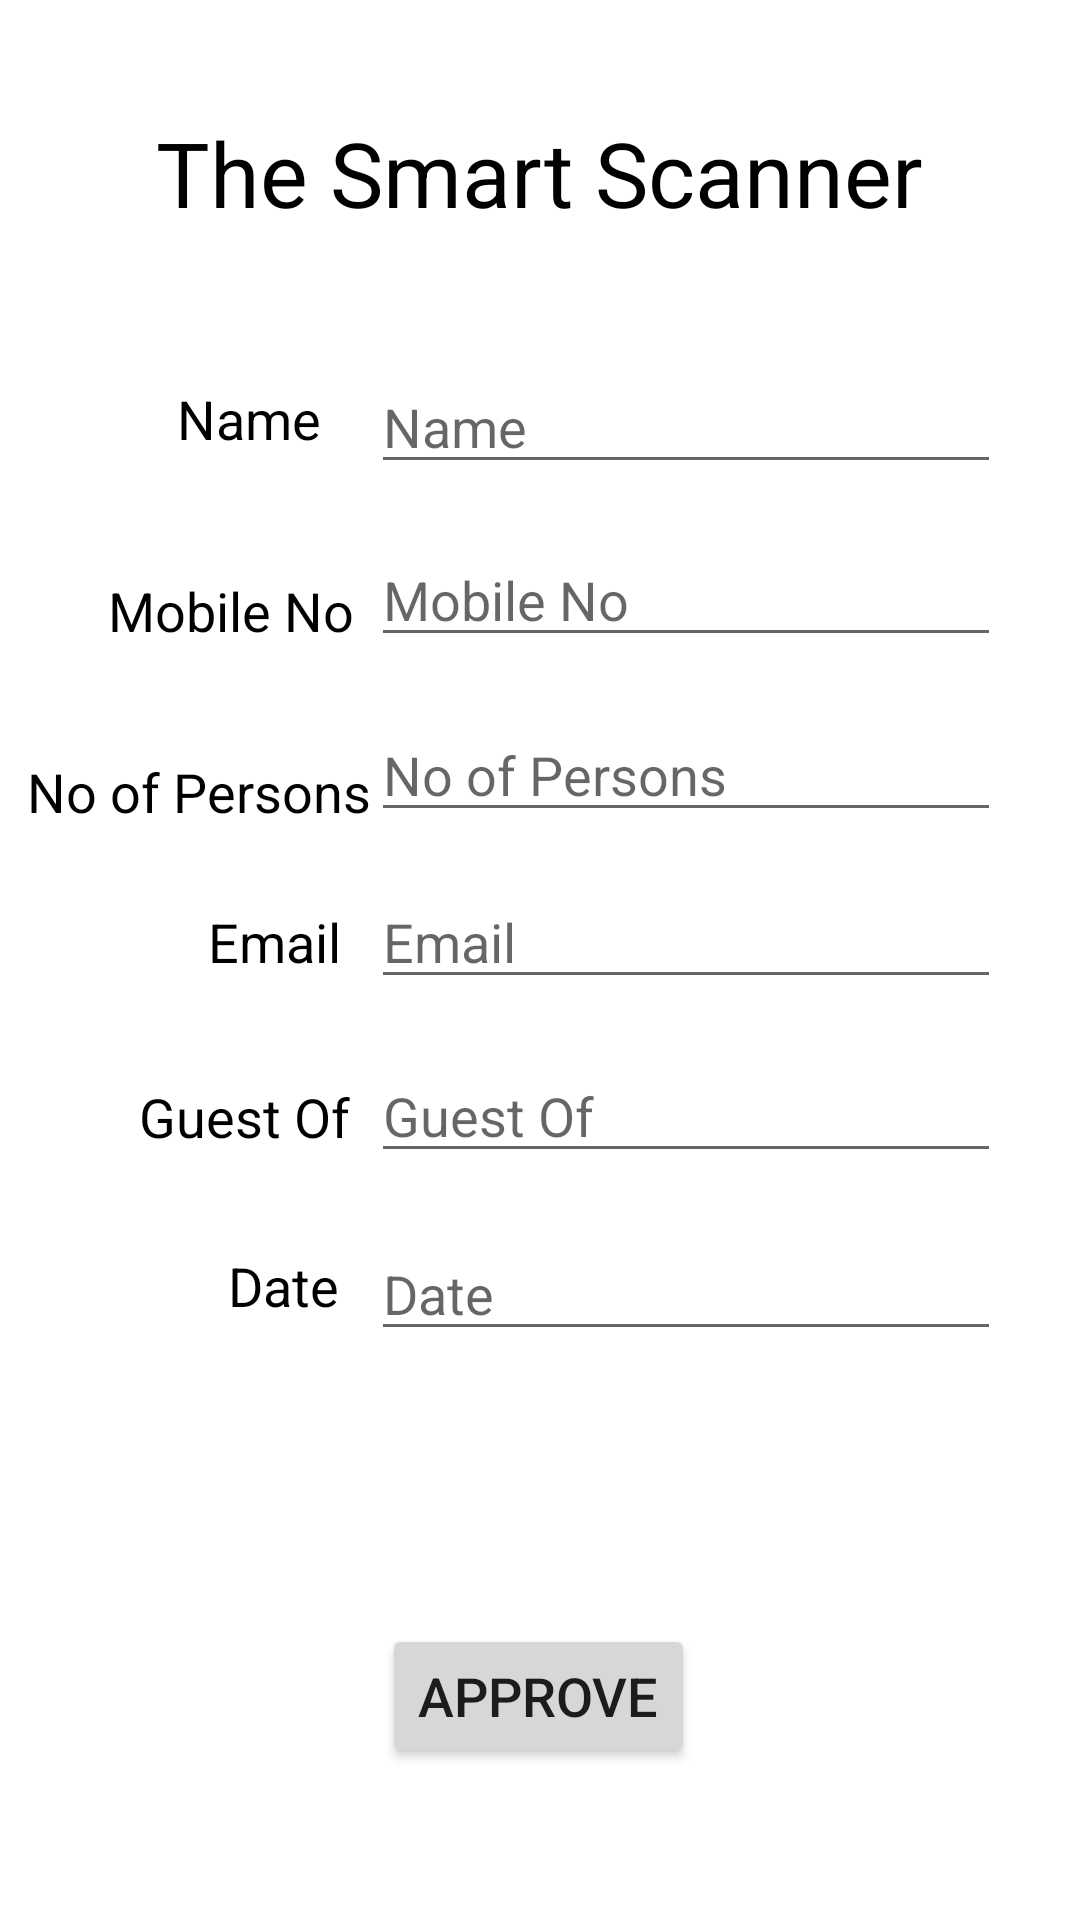

Produce the Android XML layout that renders to this screen, including the resource entries it uses.
<!-- AndroidManifest.xml: application theme Theme.TheSmartScanner -->
<!-- res/layout/activity_detailsactivity.xml -->
<?xml version="1.0" encoding="utf-8"?>
<androidx.constraintlayout.widget.ConstraintLayout xmlns:android="http://schemas.android.com/apk/res/android"
    xmlns:app="http://schemas.android.com/apk/res-auto"
    xmlns:tools="http://schemas.android.com/tools"
    android:layout_width="match_parent"
    android:layout_height="match_parent"
    android:background="@drawable/smart"
    android:backgroundTint="#80FFFFFF"
    android:backgroundTintMode="src_atop"
    tools:context=".detailsactivity">

    <TextView
        android:id="@+id/textView2"
        android:layout_width="wrap_content"
        android:layout_height="wrap_content"
        android:text="@string/the_smart_scanner"
        android:textColor="#000000"
        android:textSize="30sp"
        app:layout_constraintBottom_toBottomOf="parent"
        app:layout_constraintEnd_toEndOf="parent"
        app:layout_constraintStart_toStartOf="parent"
        app:layout_constraintTop_toTopOf="parent"
        app:layout_constraintVertical_bias="0.062" />

    <EditText
        android:id="@+id/name"
        android:layout_width="wrap_content"
        android:layout_height="wrap_content"
        android:ems="10"
        android:hint="@string/name1"
        android:importantForAutofill="no"
        android:inputType="textPersonName"
        android:textColor="#000000"
        app:layout_constraintBottom_toBottomOf="parent"
        app:layout_constraintEnd_toEndOf="parent"
        app:layout_constraintHorizontal_bias="0.825"
        app:layout_constraintStart_toStartOf="parent"
        app:layout_constraintTop_toBottomOf="@+id/textView2"
        app:layout_constraintVertical_bias="0.081" />

    <TextView
        android:id="@+id/textView3"
        android:layout_width="56dp"
        android:layout_height="29dp"
        android:text="@string/name"
        android:textColor="#000000"
        android:textSize="18sp"
        app:layout_constraintBottom_toBottomOf="parent"
        app:layout_constraintEnd_toEndOf="parent"
        app:layout_constraintHorizontal_bias="0.194"
        app:layout_constraintStart_toStartOf="parent"
        app:layout_constraintTop_toBottomOf="@+id/textView2"
        app:layout_constraintVertical_bias="0.093" />

    <EditText
        android:id="@+id/mobile_no"
        android:layout_width="wrap_content"
        android:layout_height="wrap_content"
        android:ems="10"
        android:hint="@string/mobile_no"
        android:importantForAutofill="no"
        android:inputType="phone"
        android:textColor="#000000"
        app:layout_constraintBottom_toBottomOf="parent"
        app:layout_constraintEnd_toEndOf="parent"
        app:layout_constraintHorizontal_bias="0.825"
        app:layout_constraintStart_toStartOf="parent"
        app:layout_constraintTop_toBottomOf="@+id/name"
        app:layout_constraintVertical_bias="0.037" />

    <TextView
        android:id="@+id/textView4"
        android:layout_width="wrap_content"
        android:layout_height="wrap_content"
        android:text="@string/mobile_no"
        android:textColor="#000000"
        android:textSize="18sp"
        app:layout_constraintBottom_toBottomOf="parent"
        app:layout_constraintEnd_toEndOf="parent"
        app:layout_constraintHorizontal_bias="0.13"
        app:layout_constraintStart_toStartOf="parent"
        app:layout_constraintTop_toBottomOf="@+id/textView3"
        app:layout_constraintVertical_bias="0.076" />

    <EditText
        android:id="@+id/noofpersons"
        android:layout_width="wrap_content"
        android:layout_height="wrap_content"
        android:ems="10"
        android:hint="@string/no_of_persons"
        android:importantForAutofill="no"
        android:inputType="textPersonName"
        android:textColor="#000000"
        app:layout_constraintBottom_toBottomOf="parent"
        app:layout_constraintEnd_toEndOf="parent"
        app:layout_constraintHorizontal_bias="0.825"
        app:layout_constraintStart_toStartOf="parent"
        app:layout_constraintTop_toBottomOf="@+id/mobile_no"
        app:layout_constraintVertical_bias="0.045" />

    <TextView
        android:id="@+id/textView5"
        android:layout_width="wrap_content"
        android:layout_height="wrap_content"
        android:text="@string/no_of_persons1"
        android:textColor="#000000"
        android:textSize="18sp"
        app:layout_constraintBottom_toBottomOf="parent"
        app:layout_constraintEnd_toEndOf="parent"
        app:layout_constraintHorizontal_bias="0.037"
        app:layout_constraintStart_toStartOf="parent"
        app:layout_constraintTop_toBottomOf="@+id/textView4"
        app:layout_constraintVertical_bias="0.09" />

    <EditText
        android:id="@+id/email"
        android:layout_width="wrap_content"
        android:layout_height="wrap_content"
        android:ems="10"
        android:hint="@string/email"
        android:importantForAutofill="no"
        android:inputType="textPersonName"
        android:textColor="#000000"
        app:layout_constraintBottom_toBottomOf="parent"
        app:layout_constraintEnd_toEndOf="parent"
        app:layout_constraintHorizontal_bias="0.825"
        app:layout_constraintStart_toStartOf="parent"
        app:layout_constraintTop_toBottomOf="@+id/noofpersons"
        app:layout_constraintVertical_bias="0.045" />

    <EditText
        android:id="@+id/guestof"
        android:layout_width="wrap_content"
        android:layout_height="wrap_content"
        android:ems="10"
        android:hint="@string/guest_of"
        android:importantForAutofill="no"
        android:inputType="textPersonName"
        android:textColor="#000000"
        app:layout_constraintBottom_toBottomOf="parent"
        app:layout_constraintEnd_toEndOf="parent"
        app:layout_constraintHorizontal_bias="0.825"
        app:layout_constraintStart_toStartOf="parent"
        app:layout_constraintTop_toBottomOf="@+id/email"
        app:layout_constraintVertical_bias="0.063" />

    <EditText
        android:id="@+id/date"
        android:layout_width="wrap_content"
        android:layout_height="wrap_content"
        android:ems="10"
        android:hint="@string/date"
        android:importantForAutofill="no"
        android:inputType="textPersonName"
        android:textColor="#000000"
        app:layout_constraintBottom_toBottomOf="parent"
        app:layout_constraintEnd_toEndOf="parent"
        app:layout_constraintHorizontal_bias="0.825"
        app:layout_constraintStart_toStartOf="parent"
        app:layout_constraintTop_toBottomOf="@+id/guestof"
        app:layout_constraintVertical_bias="0.086" />

    <TextView
        android:id="@+id/textView6"
        android:layout_width="wrap_content"
        android:layout_height="wrap_content"
        android:text="@string/email1"
        android:textColor="#000000"
        android:textSize="18sp"
        app:layout_constraintBottom_toBottomOf="parent"
        app:layout_constraintEnd_toEndOf="parent"
        app:layout_constraintHorizontal_bias="0.22"
        app:layout_constraintStart_toStartOf="parent"
        app:layout_constraintTop_toBottomOf="@+id/textView5"
        app:layout_constraintVertical_bias="0.076" />

    <TextView
        android:id="@+id/textView7"
        android:layout_width="75dp"
        android:layout_height="21dp"
        android:text="@string/guest_of1"
        android:textColor="#000000"
        android:textSize="18sp"
        app:layout_constraintBottom_toBottomOf="parent"
        app:layout_constraintEnd_toEndOf="parent"
        app:layout_constraintHorizontal_bias="0.163"
        app:layout_constraintStart_toStartOf="parent"
        app:layout_constraintTop_toBottomOf="@+id/textView6"
        app:layout_constraintVertical_bias="0.116" />

    <TextView
        android:id="@+id/textView8"
        android:layout_width="wrap_content"
        android:layout_height="wrap_content"
        android:text="@string/date1"
        android:textColor="#000000"
        android:textSize="18sp"
        app:layout_constraintBottom_toBottomOf="parent"
        app:layout_constraintEnd_toEndOf="parent"
        app:layout_constraintHorizontal_bias="0.235"
        app:layout_constraintStart_toStartOf="parent"
        app:layout_constraintTop_toBottomOf="@+id/textView7"
        app:layout_constraintVertical_bias="0.15" />

    <Button
        android:id="@+id/approve_btn"
        android:layout_width="wrap_content"
        android:layout_height="wrap_content"
        android:layout_marginTop="91dp"
        android:text="@string/approve"
        android:textSize="18sp"
        app:layout_constraintBottom_toBottomOf="parent"
        app:layout_constraintEnd_toEndOf="parent"
        app:layout_constraintHorizontal_bias="0.498"
        app:layout_constraintStart_toStartOf="parent"
        app:layout_constraintTop_toBottomOf="@+id/date"
        app:layout_constraintVertical_bias="0.0" />
</androidx.constraintlayout.widget.ConstraintLayout>
<!-- resources referenced by this layout -->
<resources>
  <string name="approve">Approve</string>
  <string name="date">Date</string>
  <string name="date1">Date</string>
  <string name="email">Email</string>
  <string name="email1">Email</string>
  <string name="guest_of">Guest Of</string>
  <string name="guest_of1">Guest Of</string>
  <string name="mobile_no">Mobile No</string>
  <string name="name">Name</string>
  <string name="name1">Name</string>
  <string name="no_of_persons">No of Persons</string>
  <string name="no_of_persons1">No of Persons</string>
  <string name="the_smart_scanner">The Smart Scanner</string>
  <style name="Theme.TheSmartScanner" parent="Theme.MaterialComponents.Light.NoActionBar">
          
          <item name="colorPrimary">@color/purple_500</item>
          <item name="colorPrimaryVariant">@color/purple_700</item>
          <item name="colorOnPrimary">@color/white</item>
          
          <item name="colorSecondary">@color/teal_200</item>
          <item name="colorSecondaryVariant">@color/teal_700</item>
          <item name="colorOnSecondary">@color/black</item>
          
          <item name="android:statusBarColor" tools:targetApi="l">?attr/colorPrimaryVariant</item>
          
      </style>
  <color name="purple_500">#008036</color>
  <color name="purple_700">#008036</color>
  <color name="white">#FFFFFFFF</color>
  <color name="teal_200">#FF03DAC5</color>
  <color name="teal_700">#FF018786</color>
  <color name="black">#FF000000</color>
</resources>
